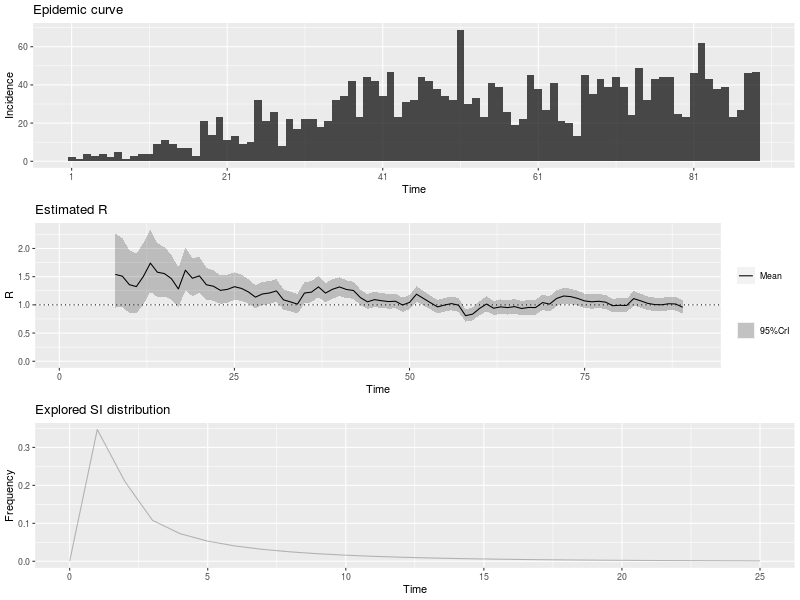

The file beside this chart, header and first rows:
, t_start, t_end, Mean(R), Std(R), Quantile.0.025(R), Quantile.0.05(R), Quantile.0.25(R), Median(R), Quantile.0.75(R), Quantile.0.95(R), Quantile.0.975(R)
1, 2, 8, 1.54, 0.336, 0.953, 1.032, 1.302, 1.515, 1.751, 2.131, 2.264
2, 3, 9, 1.508, 0.3145, 0.956, 1.031, 1.286, 1.486, 1.707, 2.06, 2.184
3, 4, 10, 1.358, 0.2831, 0.8607, 0.9279, 1.158, 1.338, 1.536, 1.854, 1.966
4, 5, 11, 1.324, 0.2703, 0.8483, 0.913, 1.133, 1.306, 1.495, 1.798, 1.904
5, 6, 12, 1.504, 0.2793, 1.007, 1.076, 1.307, 1.487, 1.682, 1.991, 2.099
6, 7, 13, 1.74, 0.2823, 1.231, 1.303, 1.542, 1.725, 1.921, 2.229, 2.335
7, 8, 14, 1.579, 0.2436, 1.138, 1.201, 1.408, 1.566, 1.736, 2, 2.091
8, 9, 15, 1.555, 0.2244, 1.146, 1.205, 1.398, 1.544, 1.7, 1.941, 2.024
9, 10, 16, 1.465, 0.2032, 1.094, 1.148, 1.323, 1.456, 1.597, 1.815, 1.889
10, 11, 17, 1.282, 0.1795, 0.9546, 1.002, 1.157, 1.274, 1.398, 1.591, 1.657
11, 12, 18, 1.614, 0.1958, 1.254, 1.306, 1.478, 1.606, 1.742, 1.949, 2.02
12, 13, 19, 1.472, 0.1722, 1.154, 1.2, 1.352, 1.465, 1.584, 1.766, 1.828
13, 14, 20, 1.514, 0.1642, 1.209, 1.255, 1.4, 1.508, 1.621, 1.794, 1.853
14, 15, 21, 1.356, 0.1454, 1.086, 1.126, 1.256, 1.351, 1.451, 1.604, 1.656
15, 16, 22, 1.331, 0.138, 1.074, 1.112, 1.235, 1.326, 1.421, 1.565, 1.614
16, 17, 23, 1.257, 0.129, 1.017, 1.053, 1.168, 1.253, 1.342, 1.477, 1.522
17, 18, 24, 1.274, 0.1262, 1.039, 1.074, 1.187, 1.27, 1.357, 1.488, 1.533
18, 19, 25, 1.322, 0.1244, 1.09, 1.124, 1.236, 1.318, 1.404, 1.533, 1.577
19, 20, 26, 1.292, 0.1179, 1.071, 1.104, 1.21, 1.288, 1.369, 1.491, 1.533
20, 21, 27, 1.229, 0.1108, 1.022, 1.053, 1.153, 1.226, 1.302, 1.417, 1.456
21, 22, 28, 1.137, 0.1038, 0.9424, 0.9716, 1.065, 1.134, 1.205, 1.313, 1.349
22, 23, 29, 1.193, 0.105, 0.996, 1.026, 1.121, 1.19, 1.262, 1.371, 1.407
23, 24, 30, 1.211, 0.1034, 1.016, 1.046, 1.139, 1.208, 1.279, 1.386, 1.422
24, 25, 31, 1.247, 0.1022, 1.055, 1.084, 1.177, 1.245, 1.315, 1.42, 1.455
25, 26, 32, 1.09, 0.09241, 0.9159, 0.9421, 1.026, 1.087, 1.15, 1.246, 1.278
26, 27, 33, 1.053, 0.09026, 0.8831, 0.9087, 0.9904, 1.05, 1.112, 1.205, 1.237
27, 28, 34, 1.013, 0.08853, 0.8472, 0.8722, 0.9523, 1.011, 1.072, 1.163, 1.194
28, 29, 35, 1.209, 0.09711, 1.026, 1.054, 1.142, 1.206, 1.273, 1.373, 1.407
29, 30, 36, 1.226, 0.09484, 1.047, 1.074, 1.16, 1.223, 1.288, 1.386, 1.418
30, 31, 37, 1.319, 0.09516, 1.139, 1.166, 1.253, 1.316, 1.381, 1.479, 1.511
31, 32, 38, 1.209, 0.08703, 1.044, 1.07, 1.149, 1.207, 1.267, 1.356, 1.385
32, 33, 39, 1.276, 0.08702, 1.111, 1.136, 1.216, 1.274, 1.333, 1.422, 1.452
33, 34, 40, 1.317, 0.08522, 1.156, 1.18, 1.259, 1.316, 1.374, 1.461, 1.49
34, 35, 41, 1.272, 0.08014, 1.12, 1.143, 1.217, 1.271, 1.325, 1.407, 1.434
35, 36, 42, 1.255, 0.07678, 1.109, 1.131, 1.202, 1.253, 1.306, 1.384, 1.41
36, 37, 43, 1.127, 0.07045, 0.9933, 1.014, 1.079, 1.126, 1.174, 1.246, 1.269
37, 38, 44, 1.054, 0.06733, 0.926, 0.9456, 1.008, 1.052, 1.098, 1.167, 1.19
38, 39, 45, 1.093, 0.06856, 0.9624, 0.9824, 1.046, 1.091, 1.138, 1.208, 1.231
39, 40, 46, 1.073, 0.06735, 0.9454, 0.9651, 1.027, 1.072, 1.118, 1.187, 1.209
40, 41, 47, 1.058, 0.06639, 0.9319, 0.9513, 1.013, 1.057, 1.102, 1.17, 1.192
41, 42, 48, 1.064, 0.06625, 0.9383, 0.9576, 1.019, 1.063, 1.108, 1.175, 1.198
42, 43, 49, 0.9972, 0.06371, 0.8762, 0.8947, 0.9535, 0.9958, 1.039, 1.104, 1.126
43, 44, 50, 1.043, 0.06544, 0.9187, 0.9377, 0.9981, 1.042, 1.086, 1.153, 1.175
44, 45, 51, 1.189, 0.06958, 1.057, 1.077, 1.141, 1.188, 1.235, 1.306, 1.329
45, 46, 52, 1.113, 0.06536, 0.9886, 1.008, 1.068, 1.112, 1.156, 1.223, 1.245
46, 47, 53, 1.037, 0.06211, 0.9193, 0.9375, 0.995, 1.036, 1.079, 1.142, 1.163
47, 48, 54, 0.9644, 0.05981, 0.8507, 0.8682, 0.9234, 0.9632, 1.004, 1.065, 1.085
48, 49, 55, 0.9966, 0.06146, 0.8798, 0.8978, 0.9545, 0.9954, 1.037, 1.1, 1.121
49, 50, 56, 1.022, 0.06245, 0.9036, 0.9218, 0.9795, 1.021, 1.064, 1.127, 1.148
50, 51, 57, 0.9942, 0.06142, 0.8775, 0.8954, 0.9521, 0.9929, 1.035, 1.097, 1.118
51, 52, 58, 0.8081, 0.0555, 0.703, 0.7191, 0.77, 0.8069, 0.8449, 0.9016, 0.9205
52, 53, 59, 0.8354, 0.05849, 0.7247, 0.7415, 0.7952, 0.834, 0.874, 0.9338, 0.9538
53, 54, 60, 0.9365, 0.06372, 0.8158, 0.8342, 0.8928, 0.935, 0.9786, 1.044, 1.065
54, 55, 61, 1.015, 0.06678, 0.8882, 0.9076, 0.9691, 1.013, 1.059, 1.127, 1.15
55, 56, 62, 0.9403, 0.06383, 0.8194, 0.8378, 0.8965, 0.9389, 0.9826, 1.048, 1.069
56, 57, 63, 0.9643, 0.06516, 0.8408, 0.8597, 0.9196, 0.9629, 1.007, 1.074, 1.096
57, 58, 64, 0.9515, 0.06505, 0.8283, 0.8471, 0.9069, 0.9501, 0.9946, 1.061, 1.083
58, 59, 65, 0.9688, 0.06607, 0.8436, 0.8628, 0.9235, 0.9673, 1.013, 1.08, 1.103
59, 60, 66, 0.9355, 0.06518, 0.8121, 0.8309, 0.8907, 0.934, 0.9786, 1.045, 1.067
60, 61, 67, 0.9539, 0.06646, 0.8281, 0.8473, 0.9082, 0.9523, 0.9978, 1.066, 1.088
... 22 more rows
